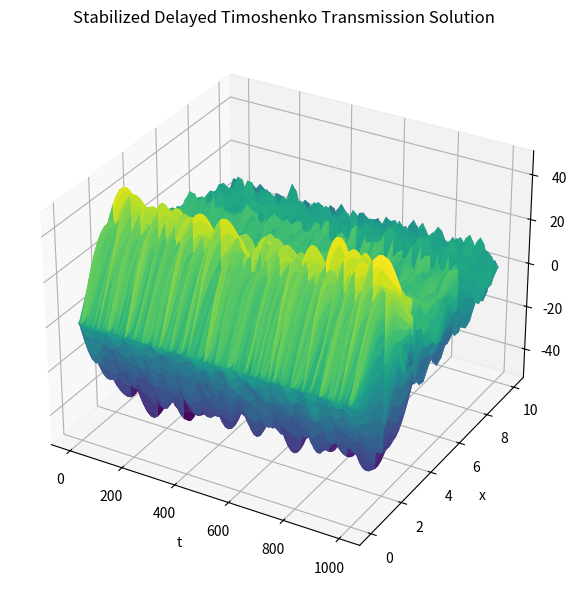

Generate this figure with matplotlib:
import numpy as np
import matplotlib.pyplot as plt
from mpl_toolkits.mplot3d import Axes3D

# --- Parameters -------------------------------------------------------------
gamma     = 1.0
rho1, rho2    = 1.0, 2.0
sigma1, sigma2 = 2.0, 1.0
kappa1, kappa2 = 4.0, 1.0
lambda1, lambda2 = 8.0, 4.0
L0, L      = 4.0, 10.0

# --- Discretization ---------------------------------------------------------
T         = 1000.0        # total time horizon
n1, n2    = 20, 20      # grid points in I1=[0,L0], I2=[L0,L]
m          = 50000       # time steps
dt         = T / (m - 1)
h1         = L0 / (n1 - 1)
h2         = (L - L0) / (n2 - 1)

t         = np.linspace(0, T, m)
x1        = np.linspace(0, L0, n1)
x2        = np.linspace(L0, L, n2)

# --- Allocate solution arrays -----------------------------------------------
phi1 = np.zeros((n1, m))   # phi on I1
psi1 = np.zeros((n1, m))   # psi on I1
phi2 = np.zeros((n2, m))   # phi on I2
psi2 = np.zeros((n2, m))   # psi on I2

# --- Right‐hand sides & nonlinearities --------------------------------------
g1      = lambda x: 0
h1_fun  = lambda x: 0
g2      = lambda x: 0
h2_fun  = lambda x: 0
f1      = lambda phi, psi: 0
f2      = lambda phi, psi: 0

# --- Initial conditions -----------------------------------------------------
phi1[:,0] = -19/16 * x1**2 + 200/32 * x1
psi1[:,0] = x1

phi2[:,0] = 10.0 - x2
psi2[:,0] = x2**3 - (166/9)*x2**2 + (914/9)*x2 - (1540/9)

phi1[:,1] = phi1[:,0] + dt * (x1)
psi1[:,1] = psi1[:,0] + dt * (x1 + 8)
phi2[:,1] = phi2[:,0] + dt * ((2/3) * (10.0 - x2))
psi2[:,1] = psi2[:,0] + dt * (2.0 * (10.0 - x2))

# --- Time stepping -----------------------------------------------------------
for n in range(1, m-1):
    # interior update on I1
    for j in range(1, n1-1):
        # spatial derivatives
        phi1_xx = (phi1[j+1,n] - 2*phi1[j,n] + phi1[j-1,n]) / h1**2
        psi1_xx = (psi1[j+1,n] - 2*psi1[j,n] + psi1[j-1,n]) / h1**2
        psi1_x  = (psi1[j+1,n] - psi1[j-1,n]) / (2*h1)
        phi1_x  = (phi1[j + 1, n] - phi1[j-1, n]) / (2 * h1)
        # time derivatives
        phi1_t  = (phi1[j,n] - phi1[j,n-1]) / dt
        psi1_t  = (psi1[j,n] - psi1[j,n-1]) / dt
        # update with linear damping
        phi1[j, n+1] = (2*phi1[j,n] - phi1[j,n-1]
                       + dt**2/rho1*(kappa1*(phi1_xx + psi1_x)
                                    - f1(phi1[j,n], psi1[j,n])
                                    + g1(x1[j])))
        psi1[j,n+1] = (2*psi1[j,n] - psi1[j,n-1]
                       + dt**2/sigma1*(lambda1*psi1_xx
                                      - kappa1*(phi1_x + psi1[j,n])
                                      - f2(phi1[j,n], psi1[j,n])
                                      + h1_fun(x1[j])))

    # interior update on I2
    for j in range(1, n2-1):
        phi2_xx = (phi2[j+1,n] - 2*phi2[j,n] + phi2[j-1,n]) / h2**2
        psi2_xx = (psi2[j+1,n] - 2*psi2[j,n] + psi2[j-1,n]) / h2**2
        psi2_x  = (psi2[j+1,n] - psi2[j-1,n]) / (2*h2)
        phi2_t  = (phi2[j,n] - phi2[j,n-1]) / dt
        psi2_t  = (psi2[j,n] - psi2[j,n-1]) / dt
        phi2[j,n+1] = (2*phi2[j,n] - phi2[j,n-1]
                       + dt**2/rho2*(kappa2*(phi2_xx + psi2_x)
                                    - f1(phi2[j,n], psi2[j,n])
                                    + g2(x2[j])))
        phi2_x   = (phi2[j+1,n] - phi2[j-1,n]) / (2*h2)
        psi2[j,n+1] = (2*psi2[j,n] - psi2[j,n-1]
                       + dt**2/sigma2*(lambda2*psi2_xx
                                      - kappa2*(phi2_x + psi2[j,n])
                                      - f2(phi2[j,n], psi2[j,n])
                                      + h2_fun(x2[j])))

    # boundary conditions on I1 at x=0
    phi1[0, n+1] = 0.0
    psi_x0 = (psi1[1, n] - psi1[0, n]) / h1
    psi_t0 = (psi1[0, n] - psi1[0, n - 1]) / dt
    #psi1[0, n + 1] = psi1[1, n + 1] - (h1 * gamma / lambda1) * ((psi1[0, n] - psi1[0, n - 1]) / dt)
    # boundary conditions on I2 at x=L and transmission at x=L0
    phi2[-1, n+1] = 0.0
    psi2[-1, n+1] = 0.0
    phi_int = 0.5*(phi1[-2,n+1] + phi2[1,n+1])
    psi_int = 0.5*(psi1[-2,n+1] + psi2[1,n+1])
    phi1[-1,n+1] = phi2[0,n+1] = phi_int
    psi1[-1,n+1] = psi2[0,n+1] = psi_int

# --- Visualization -----------------------------------------------------------
X   = np.concatenate((x1, x2))
Phi = np.vstack((phi1, phi2))
fig = plt.figure(figsize=(10, 6))
ax = fig.add_subplot(111, projection='3d')
T_mesh, X_mesh = np.meshgrid(t, X)
ax.plot_surface(T_mesh, X_mesh, Phi, rstride=10, cstride=10, cmap='viridis')
ax.set_xlabel('t')
ax.set_ylabel('x')
ax.set_zlabel('phi(x,t)')
plt.title('Stabilized Delayed Timoshenko Transmission Solution')
plt.tight_layout()
plt.show()

